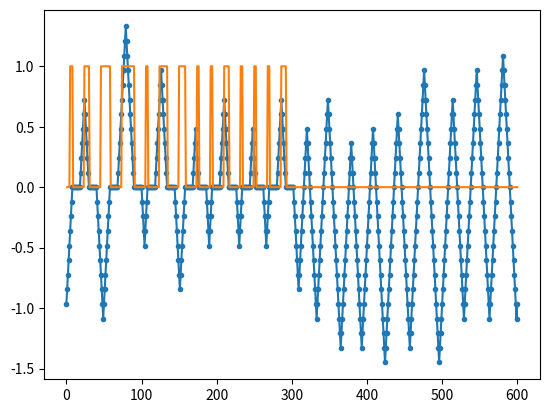

Here is the Python script that generated this plot:
from collections import defaultdict
import matplotlib.pyplot as plt
import numpy as np

CHANNEL_HL = 26  # BL
phi_step = np.pi / CHANNEL_HL  # 26 body length opposite side - figS3A
# 1 step 0.5 s, 1 BL
FLY_EATING_TIME = 10

# run lengths distributions parameters
RL_mean = 4.125
RL_std = 2.625
dRL_mean = 0.03125
dRL_std = 1.875


class ChannelEnvironment:
    def __init__(self, food_coords=[0], refractory_period=16, **kwargs):
        """
        :param food_coords:
        :param enable_food_time:
        :param disable_food_time:
        :param refractory_period: time of food deactivation after the fly encountered it. Defalt: 16 steps (8 sec)
        """
        self.refractory_period = refractory_period

        self.food_w = np.pi / CHANNEL_HL / 2.  # half-width of the food., 2xfood_w = BL, same as step size.
        self.food = np.array(food_coords)
        self.food_enabled = np.array([False] * len(food_coords))  # all food locations disabled

        self.schedule = defaultdict(dict)
        self.set_schedule(**kwargs)

        self.fly_on_food = None
        self.last_t = 0

        self.food_log = {"t": [], 0: []}

    def set_schedule(self, enable_food_time=5, disable_food_time=100, **kwargs):
        self.schedule[enable_food_time] = {0: True}
        self.schedule[disable_food_time] = {0: False}

    def env_state_update(self, t):  # when the food is active
        self.last_t = t
        if t in self.schedule.keys():
            actions = self.schedule[t]
            for foodid, state in actions.items():
                self.set_enabled_food(foodid, state)
            del self.schedule[t]

        for ifood in range(len(self.food)):
            self.food_log["t"].append(self.last_t)
            self.food_log[ifood].append(self.food_enabled[ifood])

    def update(self, fly_coord, t):
        self.env_state_update(t)
        food_locs, food_indices = self.get_enabled_food_locations()
        for food_index, food_loc in zip(food_indices, food_locs):
            print("update:", t, food_loc, fly_coord,
                  "fly-food:", np.abs(fly_coord - food_loc),
                  "mod2pi:", np.abs(fly_coord - food_loc) % (2 * np.pi))
            if np.abs(fly_coord - food_loc) % (2 * np.pi) <= self.food_w:
                self.fly_on_food = food_index
                return self.fly_on_food
        self.fly_on_food = None
        return self.fly_on_food

    def get_enabled_food_locations(self):
        return self.food[self.food_enabled], self.food_enabled.nonzero()[0]  # locations, indices

    def set_enabled_food(self, food_i, enabled_value):
        self.food_enabled[food_i] = enabled_value
        print(f"t={self.last_t}: Food #{food_i} [{self.food[food_i]}] := {enabled_value}")

    def enable_food(self, food_i=0):
        self.set_enabled_food(food_i, True)

    def disable_food(self, food_i=0, refractory=False):
        self.set_enabled_food(food_i, False)
        if refractory:
            for tbetween in range(self.last_t, self.last_t + self.refractory_period + 1):
                if tbetween in self.schedule and not self.schedule[tbetween].get(food_i, True):
                    return
            self.schedule[self.last_t + self.refractory_period][food_i] = True

    def print_current_state(self):
        print(np.vstack([self.food, self.food_enabled]))


class MyFly:
    def __init__(self, myenv: ChannelEnvironment = None):
        self.eating_time = FLY_EATING_TIME
        if myenv is None:
            self.environment = ChannelEnvironment()
        else:
            self.environment = myenv
        self.t = 0

        # mind
        self.state = 'walking'  # or eating
        self.mode = 'GS'  # or LS
        self.direction = 1  # or -1
        self.last_state = None
        self.integrator_x = 0
        self.integrator_y = 0

        self.current_run = 0  # distance integrator

        # env
        self.coord_x = 0
        self.coord_y = 0
        self.coord_phi = - 8 * phi_step

        # log to save history, for plotting
        self.phi_log = [self.coord_phi]
        self.t_log = [0]

    def make_step(self, direction):
        self.t += 1
        d_angle = phi_step * direction
        self.coord_phi += d_angle
        self.coord_x = np.cos(self.coord_phi)
        self.coord_y = np.sin(self.coord_phi)
        dx = np.cos(d_angle)
        dy = np.sin(d_angle)
        self.integrator_x += dx
        self.integrator_y += dy
        self.current_run += np.sqrt(dx ** 2 + dy ** 2)

        self.t_log.append(self.t)
        self.phi_log.append(self.coord_phi)

        # index of food the fly is on at the moment, None if not on an active food
        am_on_food = self.environment.update(self.coord_phi, self.t)
        if am_on_food is not None:
            self.on_food(am_on_food)

    def plot_angle_history(self, ax=None):
        if ax is None:
            ax = plt.gca()
        ax.plot(self.t_log, self.phi_log, '.-')

    def plot_trajectory(self, ax=None):
        if ax is None:
            ax = plt.gca()

        angles = np.array(self.phi_log)
        xx = np.cos(angles)
        yy = np.sin(angles)
        ax.plot(xx, yy)
        ax.axis('equal')

    def on_food(self, food_index):
        print(self.t, " - fly on food!")
        self.mode = 'LS'  # enter the local search mode

        # remember the eating state
        self.last_state = 'eating'

        # disable food source for refractory period
        self.environment.disable_food(food_index, refractory=True)

        # stay on food location for a while
        self.eat()

        self.zero_integrator()
        self.choose_run_length()

    def eat(self):
        # do nothing for self.eating time (only update the environment based on current time)
        for t in range(self.eating_time):
            self.t += 1
            # update log at every step
            self.t_log.append(self.t)
            self.phi_log.append(self.coord_phi)
            # update environment
            print('fly eating', self.t)
            self.environment.update(self.coord_phi, self.t)

    def choose_run_length(self):
        # if just was on food
        if self.last_state == 'eating':
            self.run_length = np.random.normal(RL_mean, RL_std) + self.current_run
        elif self.last_state == 'reversal':
            self.run_length = np.abs(self.current_run + np.random.normal(dRL_mean, dRL_std))
        print(f"Prev: {self.last_state}, current run: {self.current_run}, RL:{self.run_length}")

    def zero_integrator(self):
        self.integrator_x = 0
        self.integrator_y = 0
        self.current_run = 0

    def start_walking(self, Tlim=500):
        while self.mode == "GS":
            self.make_step(self.direction)
        if self.mode == 'LS':
            while self.t < Tlim:
                print(f"{self.t} | run: {self.current_run}")
                self.make_step(self.direction)
                if self.current_run >= self.run_length:
                    self.reversal()

    def reversal(self):
        self.direction *= -1
        self.choose_run_length()
        self.zero_integrator()
        self.last_state = 'reversal'


if __name__ == '__main__':
    channel = ChannelEnvironment(enable_food_time=5, disable_food_time=300)
    fly = MyFly(channel)
    fly.start_walking(Tlim=600)
    fly.plot_angle_history()
    plt.plot(fly.environment.food_log["t"], fly.environment.food_log[0])
    plt.show()

